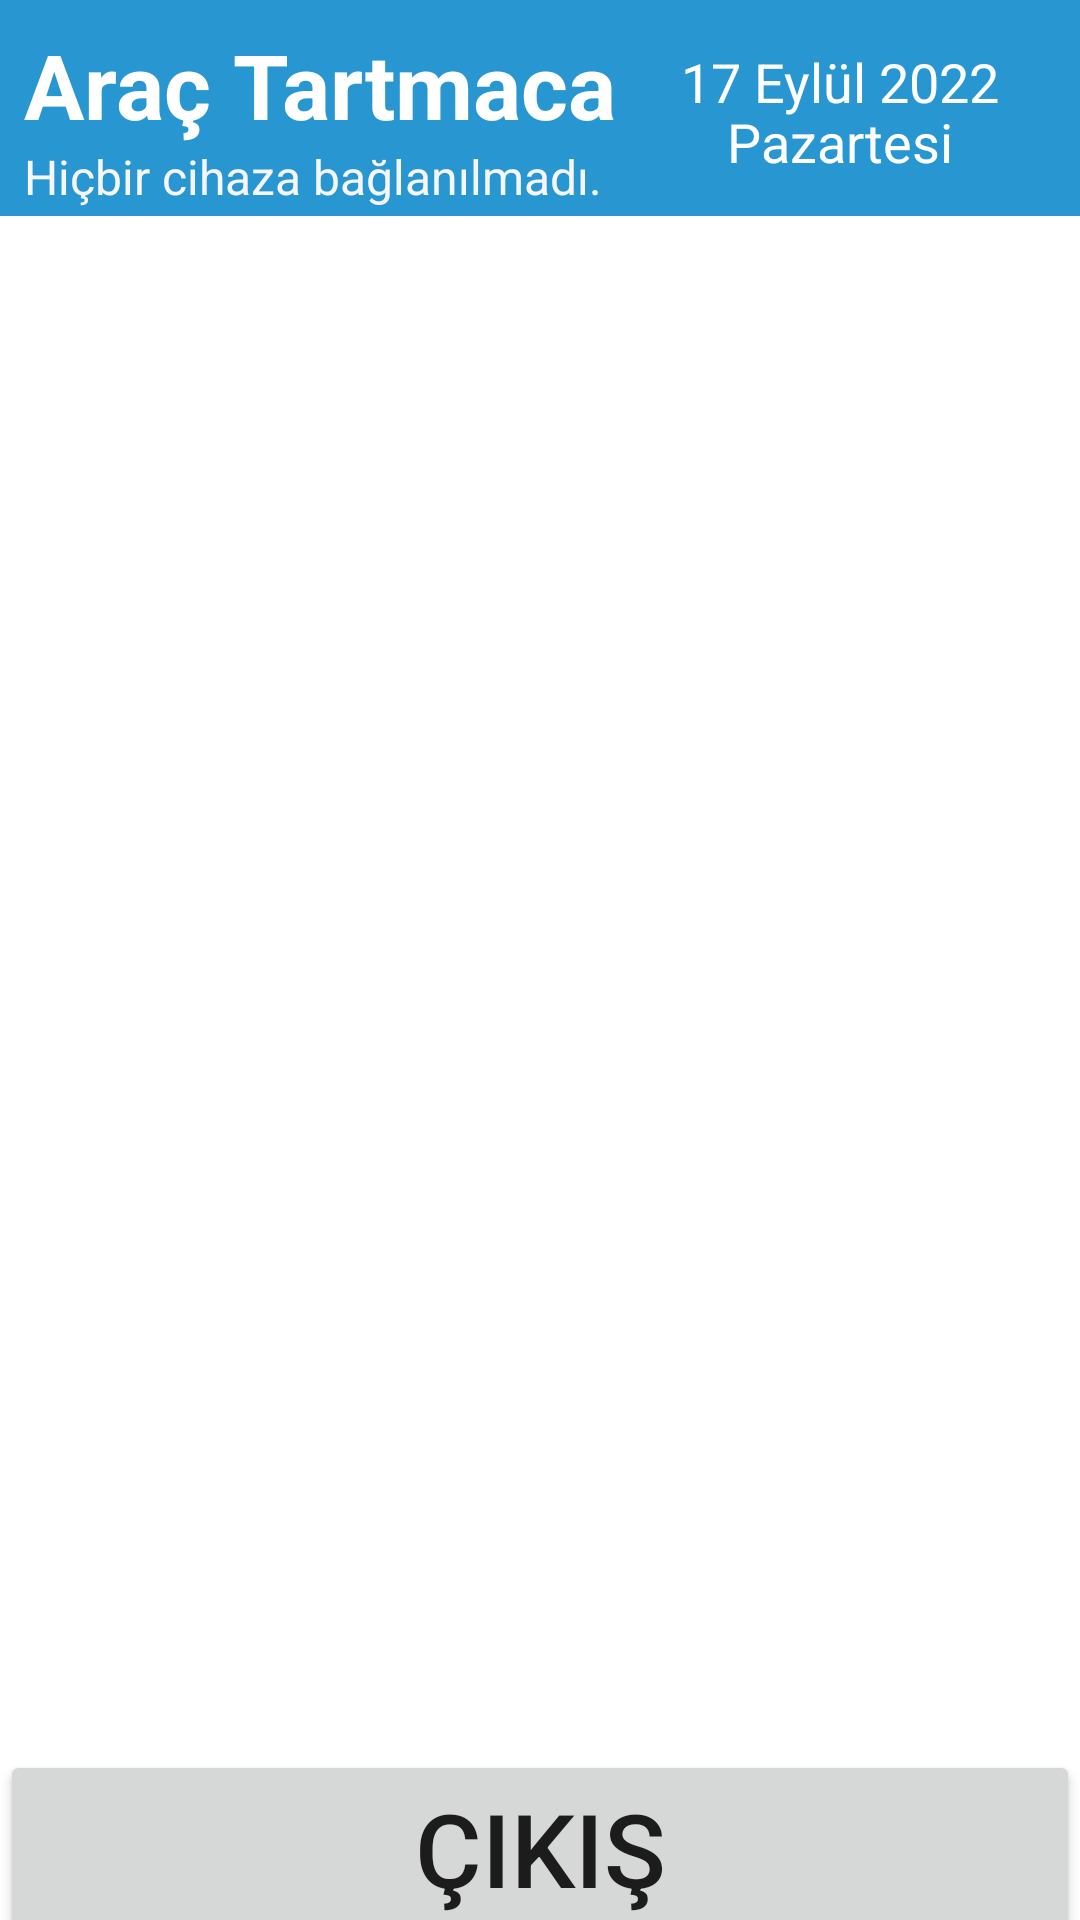

Here is an Android app screen rendered from its layout file. Give the layout XML and the strings, colors and styles it references.
<!-- AndroidManifest.xml: application theme Theme.Suttartmaca -->
<!-- res/layout/activity_tum_musterileri_goruntuleme.xml -->
<?xml version="1.0" encoding="utf-8"?>
<androidx.constraintlayout.widget.ConstraintLayout xmlns:android="http://schemas.android.com/apk/res/android"
    xmlns:app="http://schemas.android.com/apk/res-auto"
    xmlns:tools="http://schemas.android.com/tools"
    android:layout_width="match_parent"
    android:layout_height="match_parent"
    tools:context=".tumMusterileriGoruntuleme">
    <androidx.appcompat.widget.Toolbar
        android:id="@+id/toolbar"
        android:layout_width="match_parent"
        android:layout_height="72dp"
        android:background="?attr/colorPrimary"
        android:minHeight="?attr/actionBarSize"
        android:theme="?attr/actionBarTheme"
        app:layout_constraintEnd_toEndOf="parent"
        app:layout_constraintHorizontal_bias="0"
        app:layout_constraintStart_toStartOf="parent"
        app:layout_constraintTop_toTopOf="parent"
        app:subtitleTextColor="@android:color/background_light"
        app:titleTextColor="@android:color/background_light" />

    <TextView
        android:id="@+id/connectInfoBox233"
        android:layout_width="wrap_content"
        android:layout_height="wrap_content"
        android:layout_marginStart="8dp"
        android:layout_marginTop="48dp"
        android:text="Hiçbir cihaza bağlanılmadı."
        android:textColor="#f6f6f6"
        android:textSize="16sp"
        app:layout_constraintStart_toStartOf="parent"
        app:layout_constraintTop_toTopOf="@+id/toolbar" />

    <TextView
        android:id="@+id/textView"
        android:layout_width="wrap_content"
        android:layout_height="wrap_content"
        android:layout_marginStart="8dp"
        android:layout_marginTop="-3dp"
        android:layout_marginBottom="10dp"
        android:text="Araç Tartmaca"
        android:textColor="#ffffff"
        android:textSize="30sp"
        android:textStyle="bold"
        app:layout_constraintBottom_toBottomOf="@+id/toolbar"
        app:layout_constraintStart_toStartOf="parent"
        app:layout_constraintTop_toTopOf="parent"
        app:layout_constraintVertical_bias="0.44" />

    <TextView
        android:id="@+id/page231ToolbarDate"
        android:layout_width="140dp"
        android:layout_height="31dp"
        android:layout_marginTop="15dp"
        android:layout_marginEnd="10dp"
        android:text="17 Eylül 2022"
        android:textAlignment="center"
        android:textColor="#ffffff"
        android:textSize="18sp"
        app:layout_constraintEnd_toEndOf="@+id/toolbar"
        app:layout_constraintTop_toTopOf="parent" />

    <TextView
        android:id="@+id/page232ToolbarDay"
        android:layout_width="140dp"
        android:layout_height="25dp"
        android:layout_marginTop="-10dp"
        android:layout_marginEnd="10dp"
        android:text="Pazartesi"
        android:textAlignment="center"
        android:textColor="#ffffff"
        android:textSize="18sp"
        app:layout_constraintBottom_toBottomOf="@+id/toolbar"
        app:layout_constraintEnd_toEndOf="@+id/toolbar"
        app:layout_constraintTop_toTopOf="parent"
        app:layout_constraintVertical_bias="0.787" />

    <androidx.recyclerview.widget.RecyclerView
        android:id="@+id/recyclerWievTumMusteri"
        android:layout_width="0dp"
        android:layout_height="0dp"
        android:layout_marginBottom="50dp"
        app:layout_constraintBottom_toBottomOf="parent"
        app:layout_constraintEnd_toEndOf="parent"
        app:layout_constraintStart_toStartOf="parent"
        app:layout_constraintTop_toBottomOf="@+id/toolbar" />

    <Button
        android:id="@+id/tumMusterilerScrnMainExit"
        android:layout_width="0dp"
        android:layout_height="wrap_content"
        android:layout_marginTop="2dp"
        android:text="ÇIKIŞ"
        android:textSize="34sp"
        app:layout_constraintBottom_toBottomOf="parent"
        app:layout_constraintEnd_toEndOf="parent"
        app:layout_constraintStart_toStartOf="parent"
        app:layout_constraintTop_toBottomOf="@+id/recyclerWievTumMusteri" />


</androidx.constraintlayout.widget.ConstraintLayout>
<!-- resources referenced by this layout -->
<resources>
  <style name="Theme.Suttartmaca" parent="Theme.MaterialComponents.Light.NoActionBar">
          
          <item name="colorPrimary">@color/purple_500</item>
          <item name="colorPrimaryVariant">@color/purple_700</item>
          <item name="colorOnPrimary">@color/white</item>
          
          <item name="colorSecondary">@color/teal_200</item>
          <item name="colorSecondaryVariant">@color/teal_700</item>
          <item name="colorOnSecondary">@color/black</item>
          
          <item name="android:statusBarColor" tools:targetApi="l">?attr/colorPrimaryVariant</item>
          
      </style>
  <color name="purple_500">#2896d1</color>
  <color name="purple_700">#2896d1</color>
  <color name="white">#FFFFFFFF</color>
  <color name="teal_200">#ff03dac5</color>
  <color name="teal_700">#ff018786</color>
  <color name="black">#FF000000</color>
</resources>
